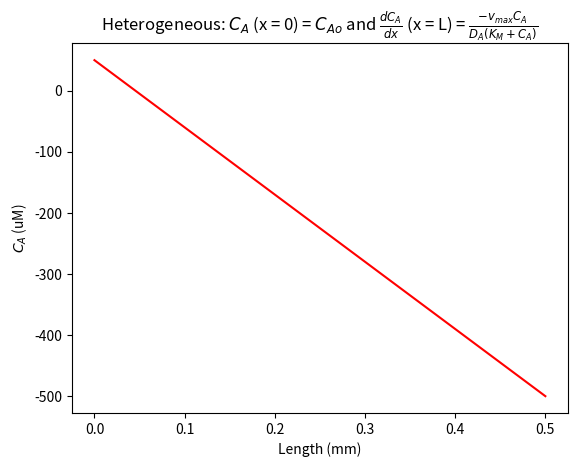

Python code for this plot:
#Metabolite A diffuses within a cell and undergoes an enzymatic transformation
#We are assuming cartesian coordinates for this problem

#Importing the requisite libraries
import numpy as np
from scipy.integrate import odeint
from scipy.optimize import fminbound
import matplotlib.pyplot as plt

#Parameter values (these have been arbitrarily selected)
#TO CHANGE

DA = 6e-3 #mm2/hr
vmax = 6 #uM/hr
KM = 45 #uM
L = 0.5 #mm
CAo = 50 #uM

#Let's define the system of ODEs
#The solution array is S = [C, Q] where dCdx = Q

def bvp(S, x):
    dCdx = S[1]
    dQdx = 0 
    dSdx = [dCdx, dQdx]
    return dSdx

x = np.linspace(0,L,1000)

#Let's code the shooting method
#We know the value of CA at x = 0 
#We also know the value of Q at x = L (finite condition)
#We do not know anything about CA at x = L or Q at x = 0
#We will guess a value for Q at x = 0, solve the ODEs 
#We will then gauge the accuracy of the solution by comparing the value of Q at x = L

def shooting(Q_guess):
    S0 = [CAo, Q_guess]
    S = odeint(bvp, S0, x)
    C_numerical = S[:,0]
    Q_numerical = S[:,1]
    size = np.size(C_numerical)-1
    CA = C_numerical[size]
    rxn = (CA*vmax)/(DA*(KM + CA))
    sol = abs(Q_numerical[size] + rxn)  #for finite value
    # sol = abs(C_numerical[size] + rxn) #for low penetration
    return sol

#Running the optimization
Q_ini_correct = fminbound(shooting, -10000, 10000, xtol=1e-8) #some random guess

#Resolving the ODE with the correct initial value of Q
S_ini = [CAo,Q_ini_correct] 
S_correct = odeint(bvp, S_ini, x)
C_correct = S_correct[:,0]
#Q_correct = S_correct[:,1] 


#Plotting the result
plt.plot(x, C_correct, "r")
plt.xlabel("Length (mm)")
plt.ylabel('$C_A$ (uM)')
plt.title('Heterogeneous: $C_A$ (x = 0) = $C_{Ao}$ and ' r'$\frac{dC_A}{dx}$ ' '(x = L) = ' r'$\frac{{-v_{max}}{C_A}}{{D_A}({{K_M} + {C_A}})}$')
plt.show()